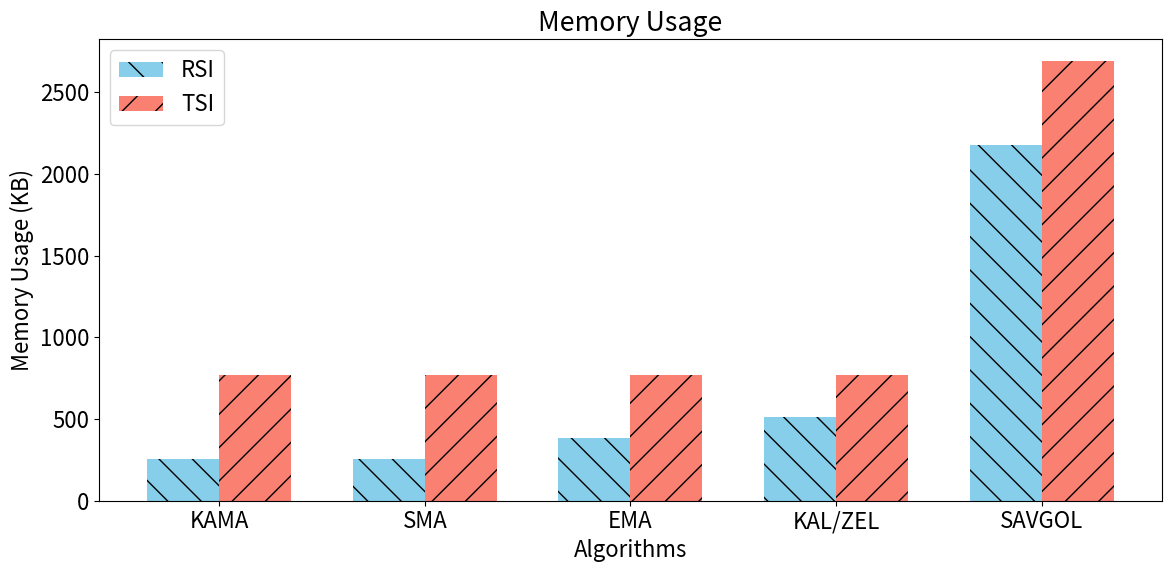

Source code (Python):
import matplotlib.pyplot as plt
import numpy as np

plt.rcParams["font.size"] = 16

# Data
algorithms = ["KAMA", "SMA", "EMA", "KAL/ZEL", "SAVGOL"]
memory_values = [256, 256, 384, 512, 2176]
tsi_values = [768, 768, 768, 768, 2688]

# Sort algorithms based on memory values
sorted_memory_data = sorted(zip(algorithms, memory_values), key=lambda x: x[1])
algorithms_sorted_memory = [x[0] for x in sorted_memory_data]
memory_values_sorted = [x[1] for x in sorted_memory_data]

# Sort algorithms based on tsi values
sorted_tsi_data = sorted(zip(algorithms, tsi_values), key=lambda x: x[1])
algorithms_sorted_tsi = [x[0] for x in sorted_tsi_data]
tsi_values_sorted = [x[1] for x in sorted_tsi_data]

# Create indices
indices = np.arange(len(algorithms))
bar_width = 0.35

# Plotting
plt.figure(figsize=(12, 6))

# Plotting memory and tsi as grouped bars
plt.bar(
    indices - bar_width / 2,
    memory_values_sorted,
    bar_width,
    color="skyblue",
    hatch="\\",
    label="RSI",
)
plt.bar(
    indices + bar_width / 2,
    tsi_values_sorted,
    bar_width,
    color="salmon",
    hatch="/",
    label="TSI",
)

# Adding labels to the x-axis and setting algorithm names as labels
plt.xticks(indices, algorithms_sorted_memory)

plt.title("Memory Usage")
plt.xlabel("Algorithms")
plt.ylabel("Memory Usage (KB)")
plt.legend()

# Adjust layout
plt.tight_layout()

# Show plot
plt.show()
